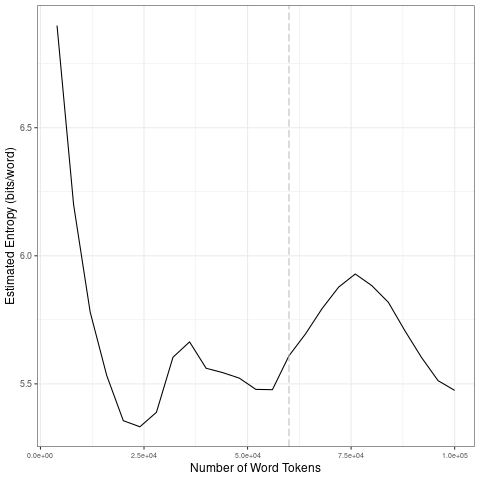

Data behind this chart, as committed beside it:
file, entropy.Corpus.Size, entropy.Entropy, sd.Corpus.Size, sd.SD
data/en_by_emotion/1_tokens_1-gram.txt, 4000, 6.899, 20000, 0.6161
data/en_by_emotion/1_tokens_1-gram.txt, 8000, 6.2, 40000, 0.1425
data/en_by_emotion/1_tokens_1-gram.txt, 12000, 5.78, 60000, 0.05467
data/en_by_emotion/1_tokens_1-gram.txt, 16000, 5.533, 80000, 0.09249
data/en_by_emotion/1_tokens_1-gram.txt, 20000, 5.356, 1e+05, 0.1413
data/en_by_emotion/1_tokens_1-gram.txt, 24000, 5.332, 20000, 0.6161
data/en_by_emotion/1_tokens_1-gram.txt, 28000, 5.389, 40000, 0.1425
data/en_by_emotion/1_tokens_1-gram.txt, 32000, 5.604, 60000, 0.05467
data/en_by_emotion/1_tokens_1-gram.txt, 36000, 5.664, 80000, 0.09249
data/en_by_emotion/1_tokens_1-gram.txt, 40000, 5.561, 1e+05, 0.1413
data/en_by_emotion/1_tokens_1-gram.txt, 44000, 5.544, 20000, 0.6161
data/en_by_emotion/1_tokens_1-gram.txt, 48000, 5.522, 40000, 0.1425
data/en_by_emotion/1_tokens_1-gram.txt, 52000, 5.478, 60000, 0.05467
data/en_by_emotion/1_tokens_1-gram.txt, 56000, 5.477, 80000, 0.09249
data/en_by_emotion/1_tokens_1-gram.txt, 60000, 5.61, 1e+05, 0.1413
data/en_by_emotion/1_tokens_1-gram.txt, 64000, 5.695, 20000, 0.6161
data/en_by_emotion/1_tokens_1-gram.txt, 68000, 5.794, 40000, 0.1425
data/en_by_emotion/1_tokens_1-gram.txt, 72000, 5.878, 60000, 0.05467
data/en_by_emotion/1_tokens_1-gram.txt, 76000, 5.929, 80000, 0.09249
data/en_by_emotion/1_tokens_1-gram.txt, 80000, 5.883, 1e+05, 0.1413
data/en_by_emotion/1_tokens_1-gram.txt, 84000, 5.818, 20000, 0.6161
data/en_by_emotion/1_tokens_1-gram.txt, 88000, 5.707, 40000, 0.1425
data/en_by_emotion/1_tokens_1-gram.txt, 92000, 5.603, 60000, 0.05467
data/en_by_emotion/1_tokens_1-gram.txt, 96000, 5.512, 80000, 0.09249
data/en_by_emotion/1_tokens_1-gram.txt, 1e+05, 5.475, 1e+05, 0.1413
